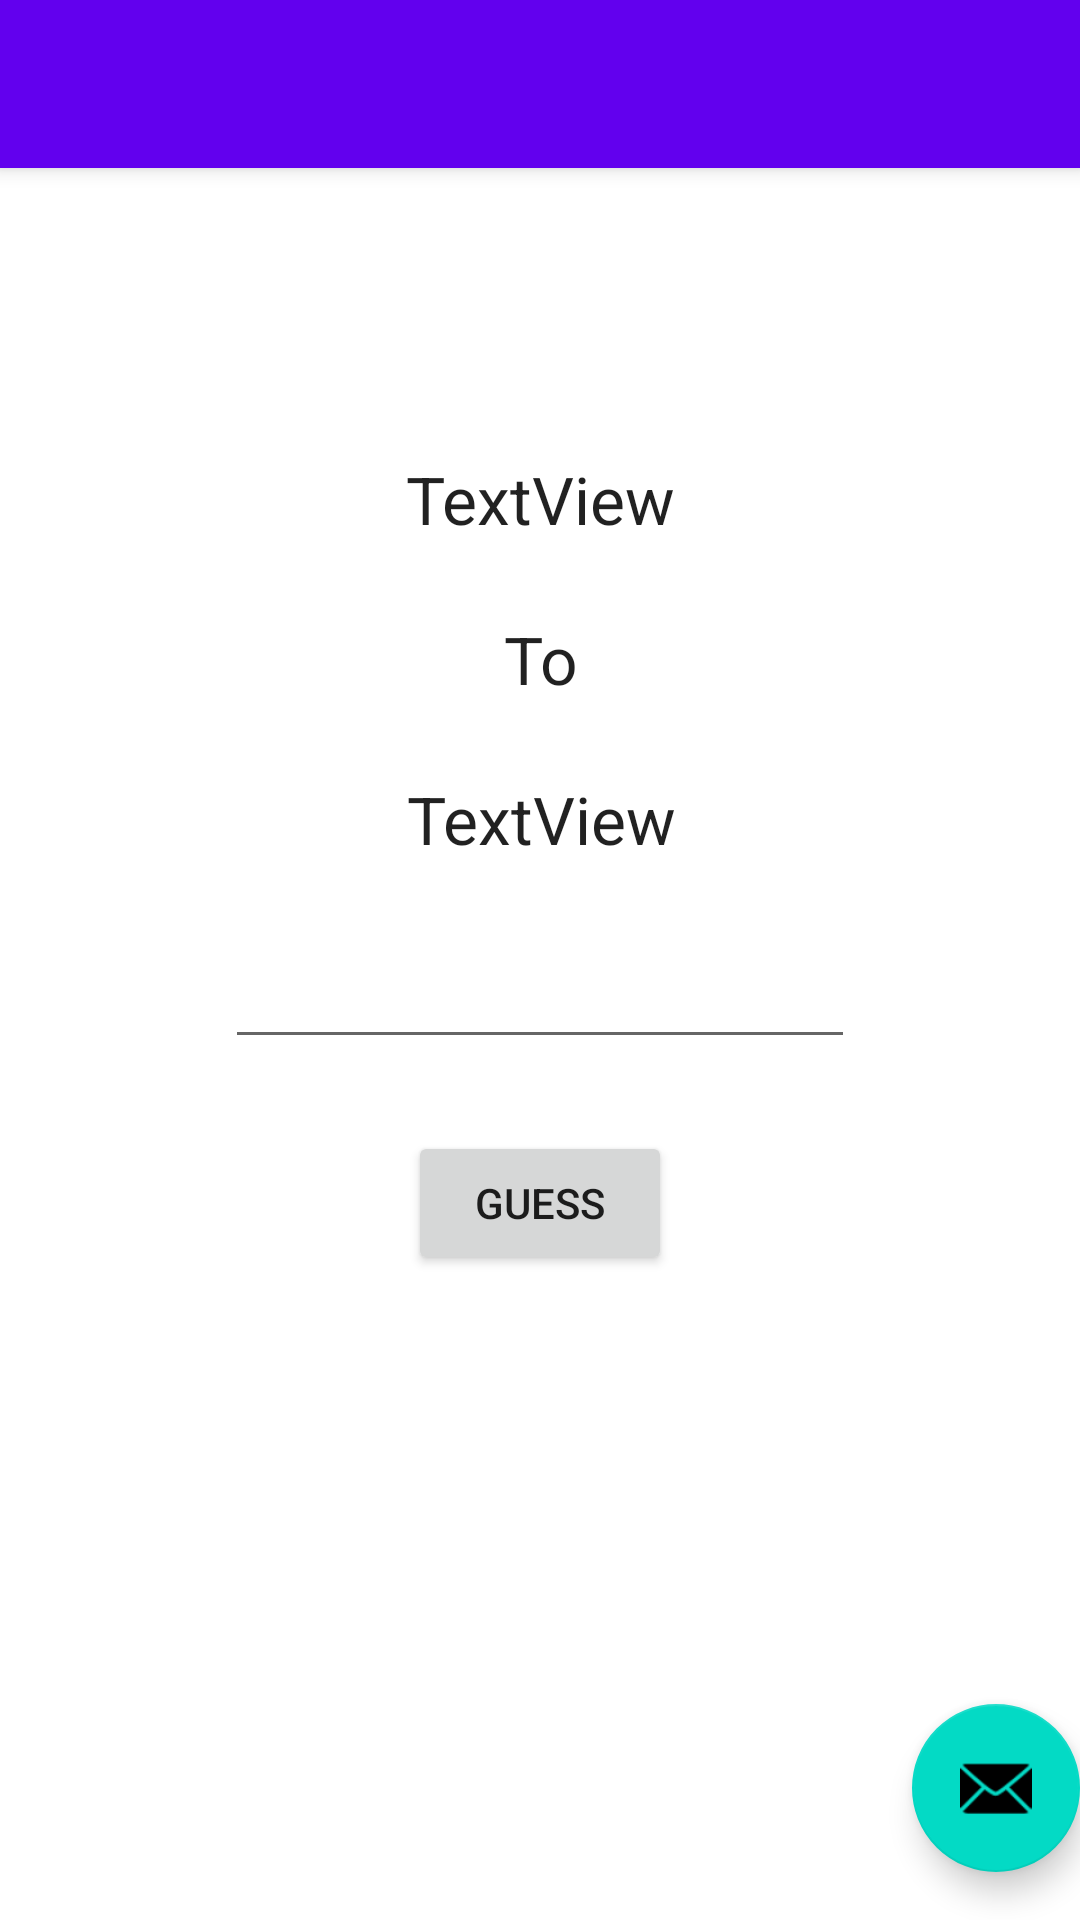

Produce the Android XML layout that renders to this screen, including the resource entries it uses.
<!-- AndroidManifest.xml: activity theme Theme.Guess1to100.NoActionBar -->
<!-- res/layout/activity_main.xml -->
<?xml version="1.0" encoding="utf-8"?>
<androidx.coordinatorlayout.widget.CoordinatorLayout xmlns:android="http://schemas.android.com/apk/res/android"
    xmlns:app="http://schemas.android.com/apk/res-auto"
    xmlns:tools="http://schemas.android.com/tools"
    android:layout_width="match_parent"
    android:layout_height="match_parent"
    tools:context=".MainActivity">

    <com.google.android.material.appbar.AppBarLayout
        android:layout_width="match_parent"
        android:layout_height="wrap_content"
        android:theme="@style/Theme.Guess1to100.AppBarOverlay">

        <androidx.appcompat.widget.Toolbar
            android:id="@+id/toolbar"
            android:layout_width="match_parent"
            android:layout_height="?attr/actionBarSize"
            android:background="?attr/colorPrimary"
            app:popupTheme="@style/Theme.Guess1to100.PopupOverlay" />

    </com.google.android.material.appbar.AppBarLayout>

    <include
        android:id="@+id/content_main"
        layout="@layout/content_main" />

    <com.google.android.material.floatingactionbutton.FloatingActionButton
        android:id="@+id/fab"
        android:layout_width="wrap_content"
        android:layout_height="wrap_content"
        android:layout_gravity="bottom|end"
        android:layout_marginEnd="@dimen/fab_margin"
        android:layout_marginBottom="16dp"
        app:srcCompat="@android:drawable/ic_dialog_email" />

</androidx.coordinatorlayout.widget.CoordinatorLayout>
<!-- res/layout/content_main.xml (included above) -->
<?xml version="1.0" encoding="utf-8"?>
<androidx.constraintlayout.widget.ConstraintLayout xmlns:android="http://schemas.android.com/apk/res/android"
    xmlns:app="http://schemas.android.com/apk/res-auto"
    xmlns:tools="http://schemas.android.com/tools"
    android:layout_width="match_parent"
    android:layout_height="match_parent"
    app:layout_behavior="@string/appbar_scrolling_view_behavior">


    <androidx.constraintlayout.widget.Guideline
        android:id="@+id/guideline2"
        android:layout_width="wrap_content"
        android:layout_height="wrap_content"
        android:orientation="horizontal"
        app:layout_constraintGuide_percent="0.15" />

    <TextView
        android:id="@+id/min"
        android:layout_width="wrap_content"
        android:layout_height="wrap_content"
        android:layout_marginStart="8dp"
        android:layout_marginTop="8dp"
        android:layout_marginEnd="8dp"
        android:text="TextView"
        android:textAppearance="@style/TextAppearance.AppCompat.Large"
        app:layout_constraintEnd_toEndOf="parent"
        app:layout_constraintStart_toStartOf="parent"
        app:layout_constraintTop_toTopOf="@+id/guideline2" />

    <TextView
        android:id="@+id/textView2"
        android:layout_width="wrap_content"
        android:layout_height="wrap_content"
        android:layout_marginTop="24dp"
        android:text="To"
        android:textAppearance="@style/TextAppearance.AppCompat.Large"
        app:layout_constraintEnd_toEndOf="@+id/min"
        app:layout_constraintStart_toStartOf="@+id/min"
        app:layout_constraintTop_toBottomOf="@+id/min" />

    <TextView
        android:id="@+id/max"
        android:layout_width="wrap_content"
        android:layout_height="wrap_content"
        android:layout_marginTop="24dp"
        android:text="TextView"
        android:textAppearance="@style/TextAppearance.AppCompat.Large"
        app:layout_constraintEnd_toEndOf="@+id/textView2"
        app:layout_constraintStart_toStartOf="@+id/textView2"
        app:layout_constraintTop_toBottomOf="@+id/textView2" />

    <EditText
        android:id="@+id/number"
        android:layout_width="wrap_content"
        android:layout_height="wrap_content"
        android:layout_marginTop="24dp"
        android:ems="10"
        android:inputType="number"
        android:textAppearance="@style/TextAppearance.AppCompat.Medium"
        app:layout_constraintEnd_toEndOf="parent"
        app:layout_constraintStart_toStartOf="parent"
        app:layout_constraintTop_toBottomOf="@+id/max" />

    <Button
        android:id="@+id/guess"
        android:layout_width="wrap_content"
        android:layout_height="wrap_content"
        android:layout_marginTop="24dp"
        android:text="guess"
        app:layout_constraintEnd_toEndOf="@+id/number"
        app:layout_constraintStart_toStartOf="@+id/number"
        app:layout_constraintTop_toBottomOf="@+id/number" />

</androidx.constraintlayout.widget.ConstraintLayout>
<!-- resources referenced by this layout -->
<resources>
  <style name="Theme.Guess1to100.AppBarOverlay" parent="ThemeOverlay.AppCompat.Dark.ActionBar" />
  <style name="Theme.Guess1to100.PopupOverlay" parent="ThemeOverlay.AppCompat.Light" />
  <style name="Theme.Guess1to100.NoActionBar">
          <item name="windowActionBar">false</item>
          <item name="windowNoTitle">true</item>
      </style>
</resources>
